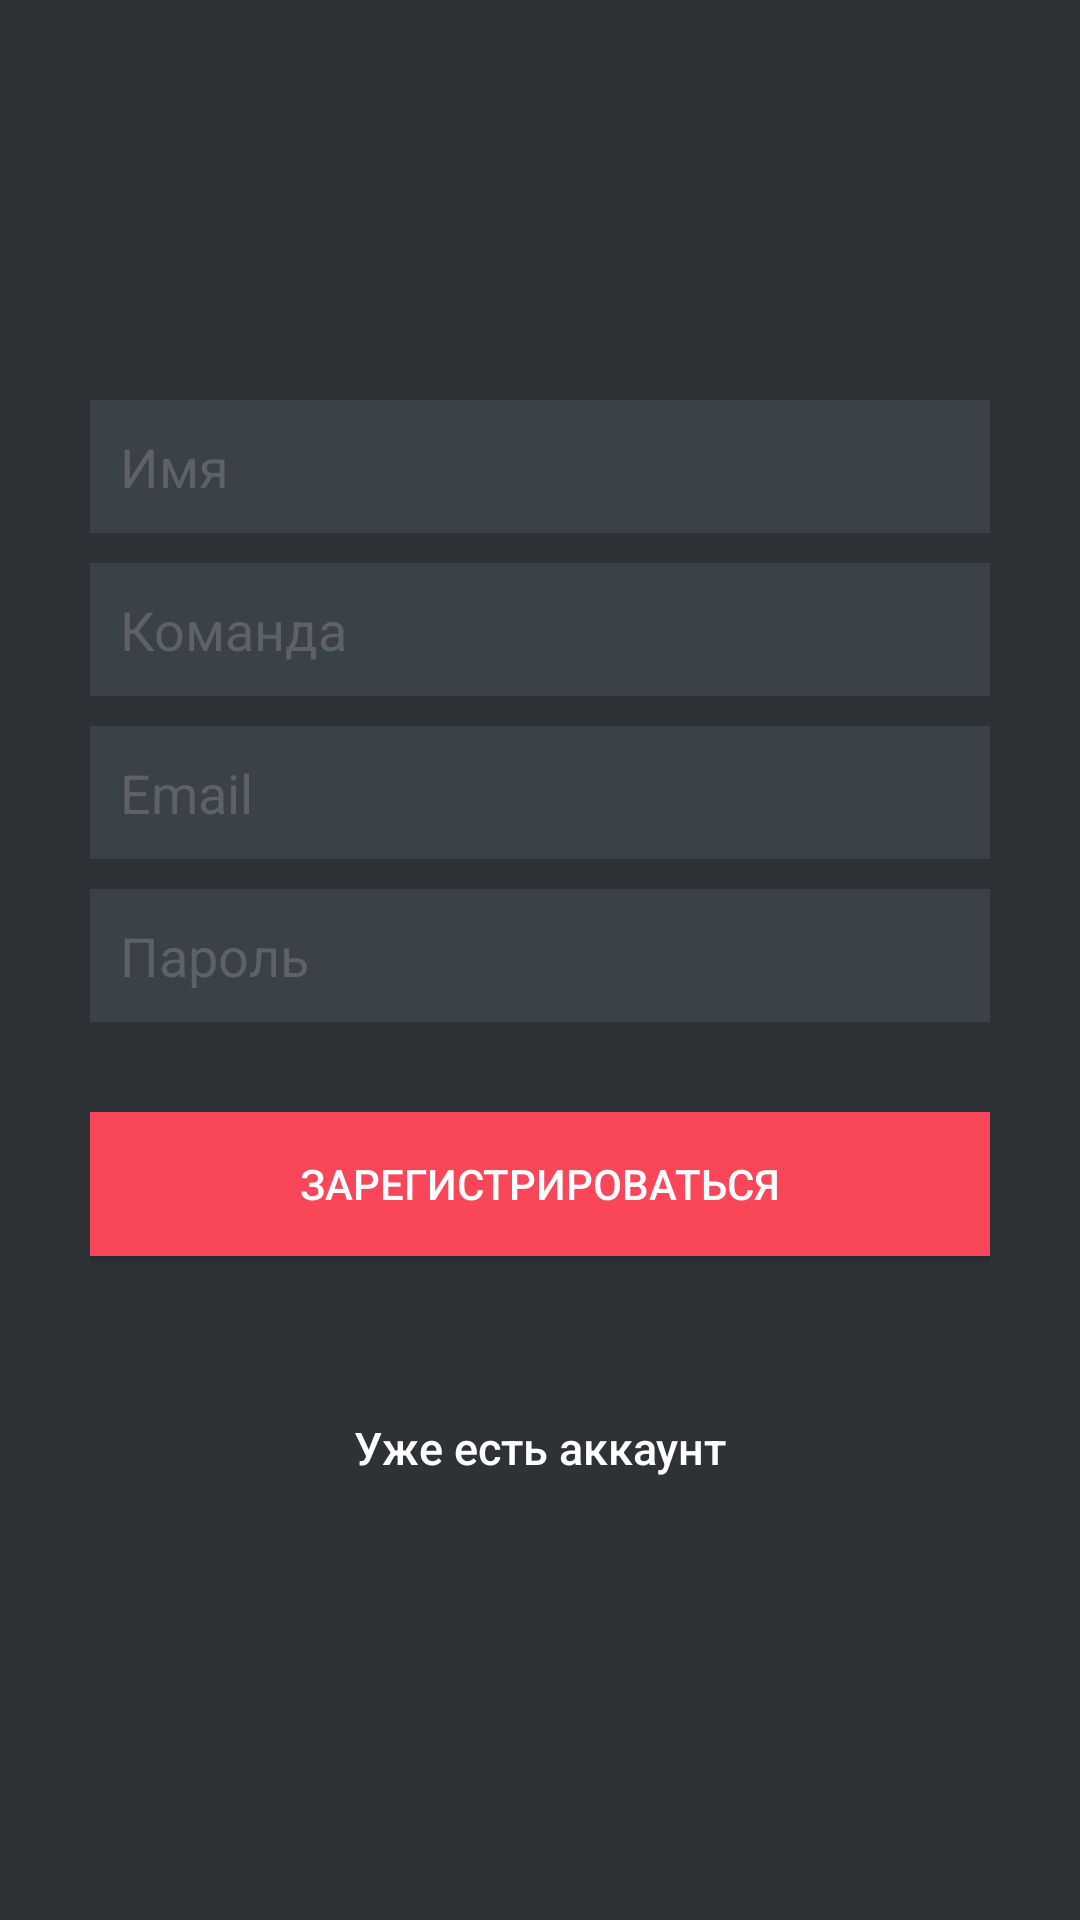

This screen was rendered from an Android layout file. Write that file and the resources it references.
<!-- AndroidManifest.xml: application theme AppTheme -->
<!-- res/layout/activity_register.xml -->
<?xml version="1.0" encoding="utf-8"?>
<LinearLayout xmlns:android="http://schemas.android.com/apk/res/android"
    android:layout_width="fill_parent"
    android:layout_height="fill_parent"
    android:background="@color/bg_register"
    android:gravity="center"
    android:orientation="vertical"
    android:padding="10dp" >

    <LinearLayout
        android:layout_width="fill_parent"
        android:layout_height="wrap_content"
        android:layout_gravity="center"
        android:orientation="vertical"
        android:paddingLeft="20dp"
        android:paddingRight="20dp" >

        <EditText
            android:id="@+id/name"
            android:layout_width="fill_parent"
            android:layout_height="wrap_content"
            android:layout_marginBottom="10dp"
            android:background="@color/input_register_bg"
            android:hint="@string/hint_name"
            android:padding="10dp"
            android:singleLine="true"
            android:inputType="textCapWords"
            android:textColor="@color/input_register"
            android:textColorHint="@color/input_register_hint" />

        <EditText
            android:id="@+id/teamName"
            android:layout_width="fill_parent"
            android:layout_height="wrap_content"
            android:layout_marginBottom="10dp"
            android:background="@color/input_register_bg"
            android:hint="@string/hint_teamName"
            android:inputType="textCapWords"
            android:padding="10dp"
            android:singleLine="true"
            android:textColor="@color/input_register"
            android:textColorHint="@color/input_register_hint" />

        <EditText
            android:id="@+id/email"
            android:layout_width="fill_parent"
            android:layout_height="wrap_content"
            android:layout_marginBottom="10dp"
            android:background="@color/input_register_bg"
            android:hint="@string/hint_email"
            android:inputType="textEmailAddress"
            android:padding="10dp"
            android:singleLine="true"
            android:textColor="@color/input_register"
            android:textColorHint="@color/input_register_hint" />

        <EditText
            android:id="@+id/password"
            android:layout_width="fill_parent"
            android:layout_height="wrap_content"
            android:layout_marginBottom="10dp"
            android:background="@color/input_register_bg"
            android:hint="@string/hint_password"
            android:inputType="textPassword"
            android:padding="10dp"
            android:singleLine="true"
            android:textColor="@color/input_register"
            android:textColorHint="@color/input_register_hint" />

        

        <Button
            android:id="@+id/btnRegister"
            android:layout_width="fill_parent"
            android:layout_height="wrap_content"
            android:layout_marginTop="20dip"
            android:background="@color/colorAccent"
            android:text="@string/btn_register"
            android:textColor="@color/white" />

        

        <Button
            android:id="@+id/btnLinkToLoginScreen"
            android:layout_width="fill_parent"
            android:layout_height="wrap_content"
            android:layout_marginTop="40dip"
            android:background="@null"
            android:text="@string/btn_link_to_login"
            android:textAllCaps="false"
            android:textColor="@color/white"
            android:textSize="15dp" />
    </LinearLayout>

</LinearLayout>
<!-- resources referenced by this layout -->
<resources>
  <color name="bg_register">#2E3237</color>
  <color name="colorAccent">#FA4659</color>
  <color name="input_register">#888888</color>
  <color name="input_register_bg">#3b4148</color>
  <color name="input_register_hint">#5e6266</color>
  <color name="white">#FFFFFF</color>
  <string name="btn_link_to_login">Уже есть аккаунт</string>
  <string name="btn_register">Зарегистрироваться</string>
  <string name="hint_email">Email</string>
  <string name="hint_name">Имя</string>
  <string name="hint_password">Пароль</string>
  <string name="hint_teamName">Команда</string>
  <style name="AppTheme" parent="Base.Theme.AppCompat.Light.DarkActionBar">
          
          <item name="colorPrimary">@color/colorPrimary</item>
          <item name="colorPrimaryDark">@color/colorPrimaryDark</item>
          <item name="colorAccent">@color/colorAccent</item>
      </style>
  <color name="colorPrimary">#303841</color>
  <color name="colorPrimaryDark">#303841</color>
</resources>
